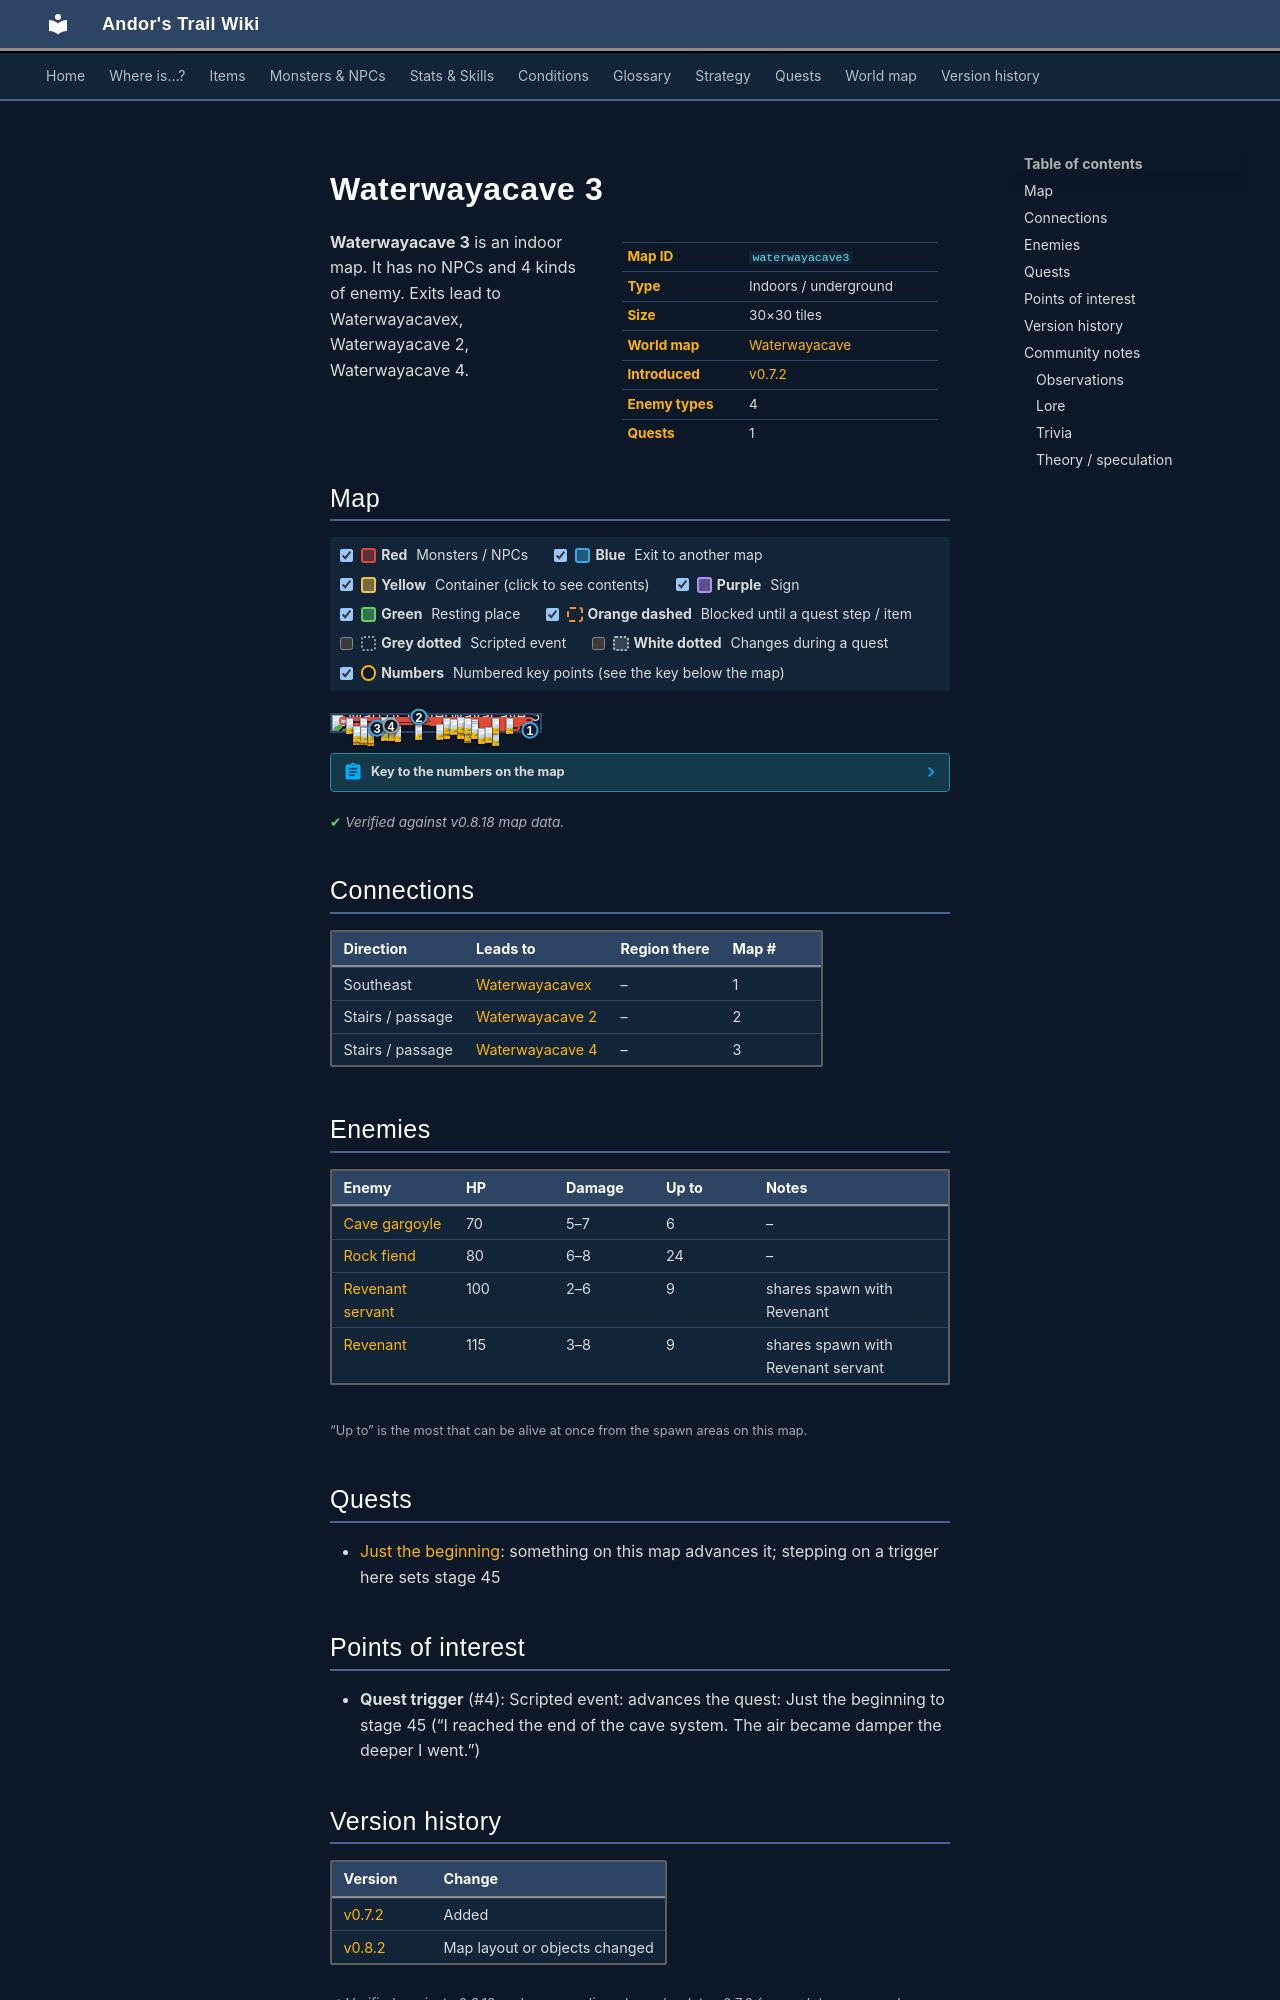

repository: asdfghjkl628/Andor-s-Trail-Wikiiii · page: maps/waterwayacave3/index.html · generator: mkdocs

---
description: "Waterwayacave 3 is an indoor location in Andor's Trail. Enemies: Cave gargoyle, Rock fiend, Revenant servant, Revenant. Exits to Waterwayacavex, Waterwayacave 2, Waterwayacave 4."
---

# Waterwayacave 3

<div class="infobox" markdown>

| | |
|---|---|
| **Map ID** | `waterwayacave3` |
| **Type** | Indoors / underground |
| **Size** | 30×30 tiles |
| **World map** | [Waterwayacave](index.md) |
| **Introduced** | [v0.7.2](../versions/0.7.2.md) |
| **Enemy types** | 4 |
| **Quests** | 1 |

</div>

**Waterwayacave 3** is an indoor map. It has no NPCs and 4 kinds of enemy. Exits lead to Waterwayacavex, Waterwayacave 2, Waterwayacave 4.
